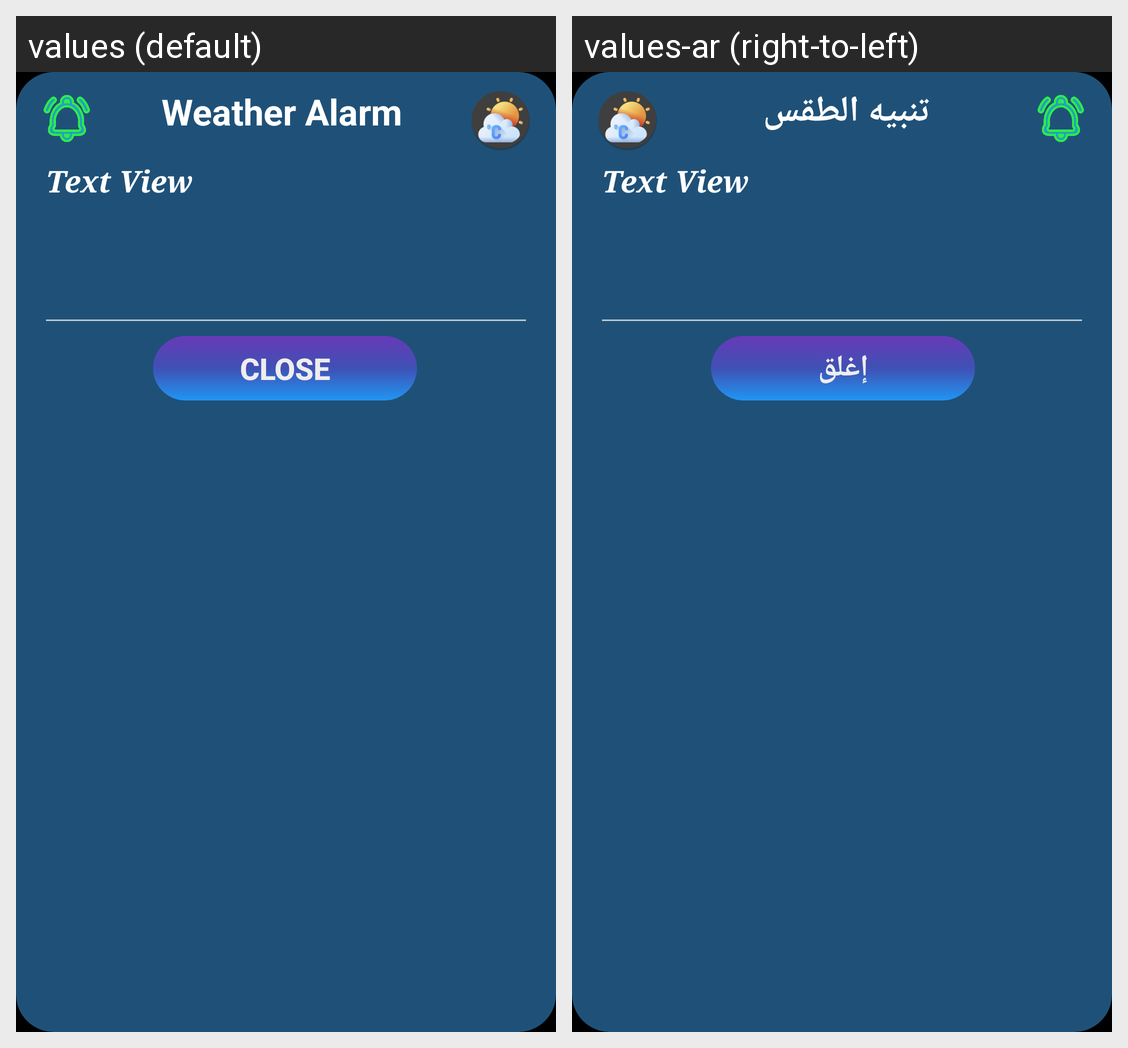

The Android screen above is rendered under two locales of the same app. Produce the string resources it draws, with the default and per-locale values.
Android screen res/layout/fragment_alarm.xml rendered under 2 locales, left to right: values (default), values-ar (right-to-left). Device: Nexus 5 (rendered at 1080×1920; each locale shown at half size, 540×960, under a caption strip naming it); theme android:Theme.NoTitleBar.Fullscreen.
Strings drawn on this screen, with the default value and each locale's value (text and hints the layout hard-codes, and strings that could not be matched under every locale, appear in the picture but are not listed):

weather_alarm
  values: Weather Alarm
  values-ar: تنبيه الطقس

close
  values: Close
  values-ar: إغلق
